Photos from the image-classification dataset "dataset" in the GitHub repository norvy19/proyecto-aves. Its 9 classes are: Dacnis Carinegro, Tangara Cabecibaya, Tangara Carafuego, Tangara Cenicienta, Tangara Coronigualda, Tangara Dorada, Tangara Goliplateada, Tangara Golondrina, Tangara Verdinegra.

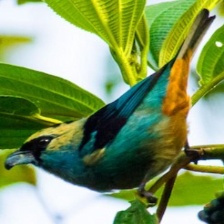
Label: Tangara Verdinegra

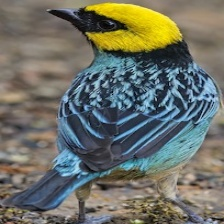
Label: Tangara Coronigualda

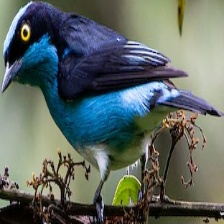
Label: Dacnis Carinegro

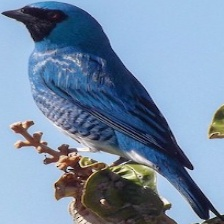
Label: Tangara Golondrina

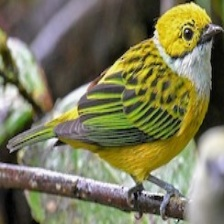
Label: Tangara Goliplateada

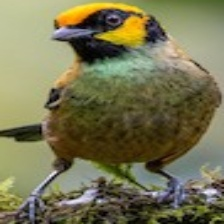
Label: Tangara Carafuego
